Dataset: data (GitHub, Griffin98/image_classifier). Classes: blueberry, cherry, peach, raspberry, walnut.

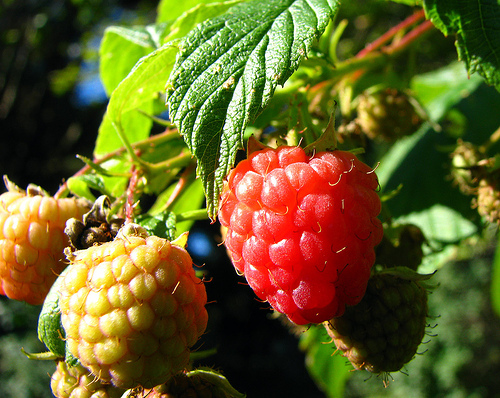
Label: raspberry

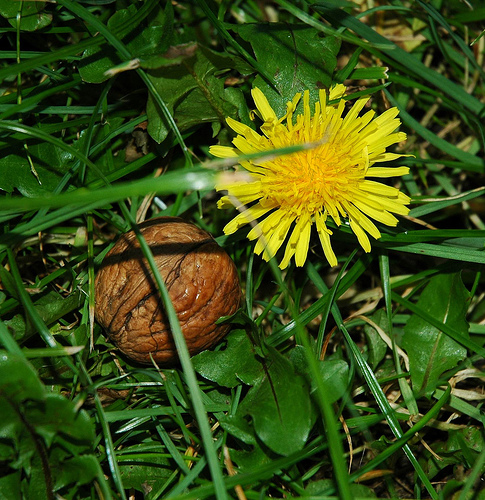
Label: walnut

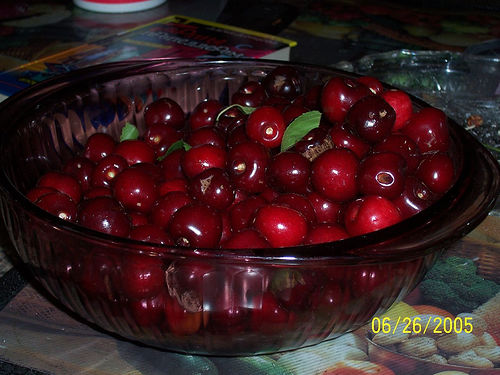
Label: cherry

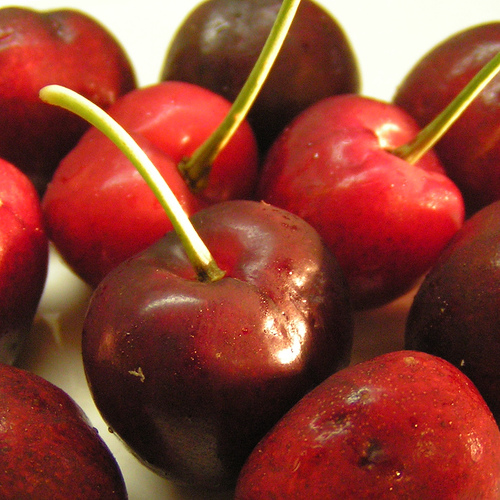
Label: cherry

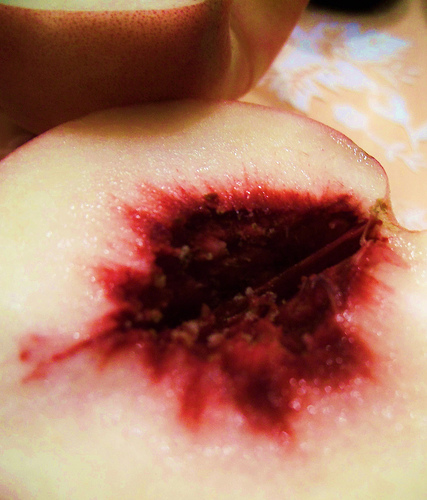
Label: peach

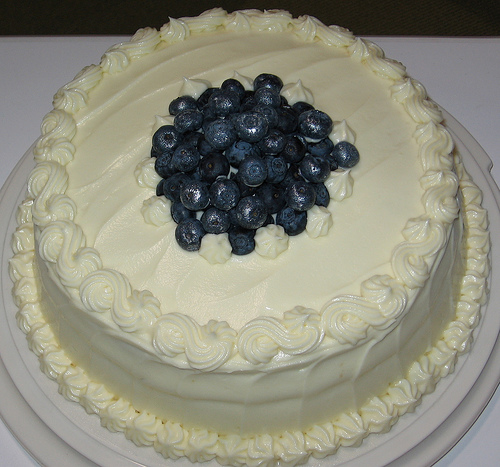
Label: blueberry
